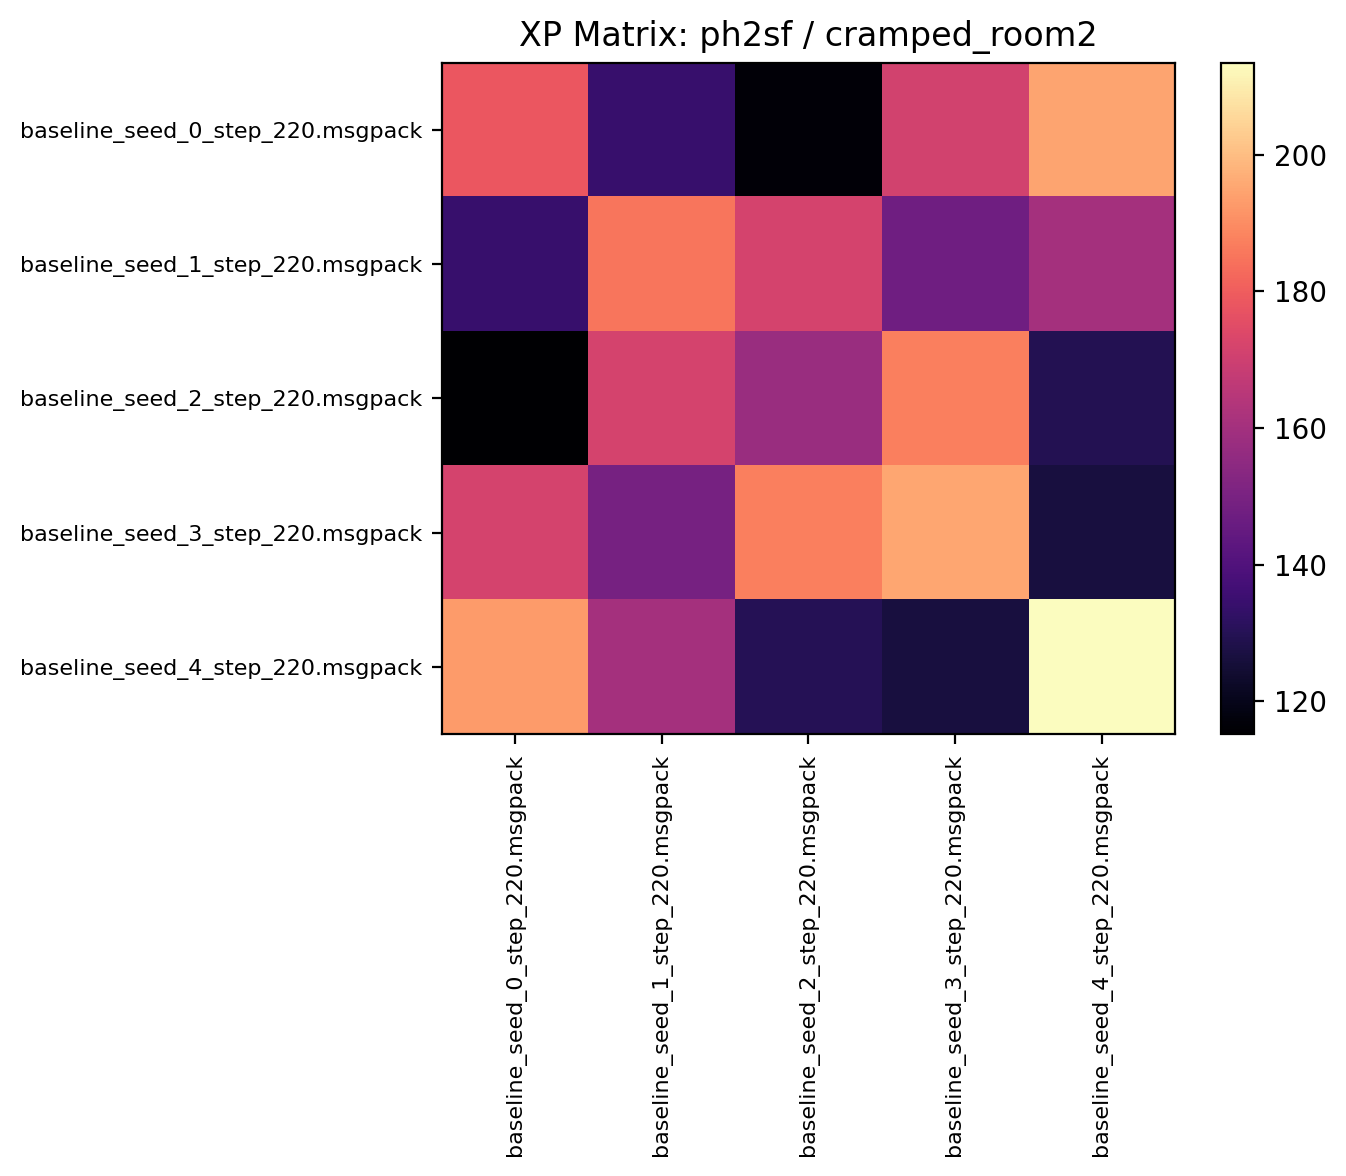

Data behind this chart, as committed beside it:
178.270309, 134.365616, 116.528122, 171.060928, 194.854691
134.4, 185.3, 171.9, 147.5, 160.3
115.2, 171.8, 157.5, 187.2, 129.7
171.9, 149.1, 187.1, 195.3, 126.5
193.1, 160.2, 129.9, 126.7, 213.5
